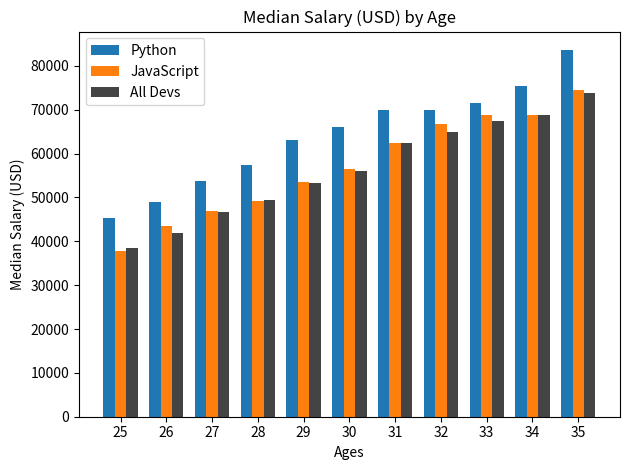

Source code (Python):
import matplotlib.pyplot as plt
import numpy as np

# # styling
# plt.style.use("ggplot")
# plt.style.use("fivethirtyeight")
# plt.style.use("seaborn")
# plt.xkcd()


ages_x = [25, 26, 27, 28, 29, 30, 31, 32, 33, 34, 35]

x_indexes = np.arange(len(ages_x))
BAR_WIDTH = 0.25

# Median Python Developer Salaries by Age
py_dev_y = [45372, 48876, 53850, 57287, 63016,
            65998, 70003, 70000, 71496, 75370, 83640]
plt.bar(
    x_indexes - BAR_WIDTH,
    py_dev_y,
    label="Python",
    # color="#5a7d9a",
    # linewidth=3,
    width=BAR_WIDTH
)

# Median JavaScript Developer Salaries by Age
js_dev_y = [37810, 43515, 46823, 49293, 53437,
            56373, 62375, 66674, 68745, 68746, 74583]
plt.bar(
    x_indexes,
    js_dev_y,
    label="JavaScript",
    # color="#adad3b",
    # linewidth=3,
    width=BAR_WIDTH
)

# Median Developer Salaries by Age
dev_y = [38496, 42000, 46752, 49320, 53200,
         56000, 62316, 64928, 67317, 68748, 73752]
plt.bar(
    x_indexes + BAR_WIDTH,
    dev_y,
    label="All Devs",
    color="#444444",
    linestyle="--",
    width=BAR_WIDTH
)


# config
plt.xlabel("Ages")
plt.ylabel("Median Salary (USD)")

plt.xticks(ticks=x_indexes, labels=ages_x)

plt.title("Median Salary (USD) by Age")
plt.legend()

# plt.grid(True)

plt.tight_layout()  # fix formatting on smaller screens
# plt.savefig(fname="plot.png")
plt.show()
